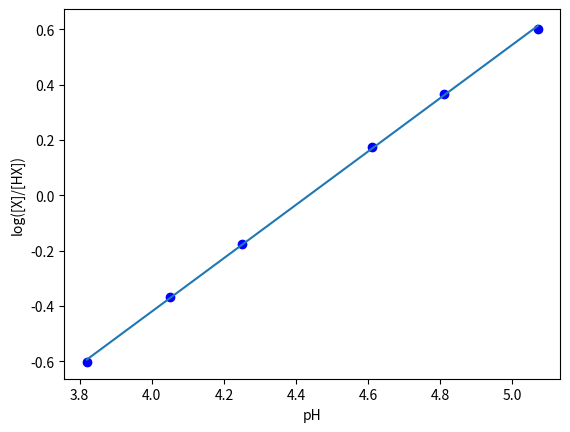

This figure's Python source:
from numpy import *
import matplotlib.pyplot as plt

pHs = [3.82, 4.05, 4.25, 4.61, 4.81, 5.07]

vols = [60.0, 65.0, 70.0, 80.0, 85.0, 90.0]
ohvols = [10.0, 15.0, 20.0, 30.0, 35.0, 40.0]

def cvcv(c1, v1, v2):
    return (c1 * v1) / v2

x_conc = []
hx_conc = []

for (vol, oh) in zip(vols, ohvols):
    oh_i = cvcv(0.1, oh, vol)
    hx_i = cvcv(0.1, 50.0, vol)

    x_conc.append(oh_i) 
    hx_conc.append(hx_i - oh_i)

h_conc = list(map(lambda x: 10**(-x), pHs))

ka = []
for (h, x, hx) in zip(h_conc, x_conc, hx_conc):
    ka.append(h * x / hx)

x_over_hx = []
for (x, hx) in zip(x_conc, hx_conc):
    x_over_hx.append(log10(x/hx))

pKa = list(map(lambda x: -log10(x), ka))

print(x_conc)
print(hx_conc)
print(h_conc)
print(ka)
print(pKa)
print(x_over_hx)
print(mean(pKa))

m, b = polyfit(pHs, x_over_hx, 1)
print(b)

plt.xlabel('pH')
plt.ylabel('log([X]/[HX])')
plt.plot(pHs, x_over_hx, 'bo')
plt.plot(pHs, list(map(lambda x: m*x + b, pHs)), '-')
plt.show()
